Run: headless pygame with SDL's dummy video driver; simulated clock (each Clock.tick advances the game by its frame time, no real sleeping); random seed 0; keys injected as events and as key.get_pressed() state; no mouse input.
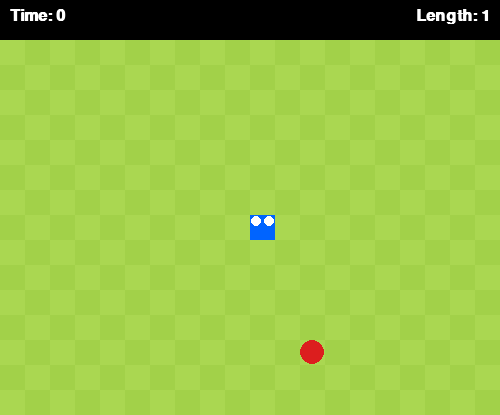
Frame 1 of 1 · flips 1–60 · no input

The pygame program that drew these frames:

import pygame, sys, time, random

# --- Config ---
TILE_SIZE = 25
GRID_WIDTH, GRID_HEIGHT = 20, 15
FPS = 10
HUD_HEIGHT = 40

# Colors
LIGHT_GREEN, DARK_GREEN = (170, 215, 81), (162, 209, 73)
BLUE, RED, WHITE, BLACK = (0, 100, 255), (220, 30, 30), (255, 255, 255), (0, 0, 0)
pygame.init()
FONT = pygame.font.SysFont("arial", 24, bold=True)

class SnakeGame:
    def __init__(self, w=GRID_WIDTH, h=GRID_HEIGHT):
        self.w, self.h = w, h
        self.screen = pygame.display.set_mode((w*TILE_SIZE, h*TILE_SIZE+HUD_HEIGHT))
        pygame.display.set_caption("Snake")
        self.clock = pygame.time.Clock()
        self.reset()

    def reset(self):
        self.direction = (1, 0)
        self.pending_direction = self.direction
        self.snake = [(self.w//2, self.h//2)]
        self.spawn_food()
        self.start_time = None
        self.running = False
        return self.snake

    def spawn_food(self):
        while True:
            fx, fy = random.randint(0,self.w-1), random.randint(0,self.h-1)
            if (fx,fy) not in self.snake:
                self.food = (fx,fy); break

    def change_direction(self, d):
        dx,dy=d; cur_dx,cur_dy=self.direction
        if (dx,dy)!=(-cur_dx,-cur_dy):
            self.pending_direction=d
            if not self.running: self.running, self.start_time=True,time.time()

    def update(self):
        if not self.running: return True
        self.direction=self.pending_direction
        head_x,head_y=self.snake[0]; dx,dy=self.direction
        new_head=(head_x+dx, head_y+dy)
        if (new_head[0]<0 or new_head[0]>=self.w or
            new_head[1]<0 or new_head[1]>=self.h or
            new_head in self.snake): return False
        self.snake.insert(0,new_head)
        if new_head==self.food: self.spawn_food()
        else: self.snake.pop()
        return True

    def render(self):
        # Background
        for y in range(self.h):
            for x in range(self.w):
                rect=(x*TILE_SIZE, y*TILE_SIZE+HUD_HEIGHT, TILE_SIZE, TILE_SIZE)
                pygame.draw.rect(self.screen, LIGHT_GREEN if (x+y)%2==0 else DARK_GREEN, rect)

        # HUD
        pygame.draw.rect(self.screen, BLACK, (0,0,self.w*TILE_SIZE,HUD_HEIGHT))
        elapsed=0 if self.start_time is None else int(time.time()-self.start_time)
        self.screen.blit(FONT.render(f"Time: {elapsed}",True,WHITE),(10,8))
        score=FONT.render(f"Length: {len(self.snake)}",True,WHITE)
        self.screen.blit(score,(self.w*TILE_SIZE-score.get_width()-10,8))

        # Snake
        for i,(x,y) in enumerate(self.snake):
            rect=(x*TILE_SIZE,y*TILE_SIZE+HUD_HEIGHT,TILE_SIZE,TILE_SIZE)
            pygame.draw.rect(self.screen,BLUE,rect)
            if i==0:
                eye_size=TILE_SIZE//5; off=TILE_SIZE//4
                pygame.draw.circle(self.screen,WHITE,(rect[0]+off,rect[1]+off),eye_size)
                pygame.draw.circle(self.screen,WHITE,(rect[0]+TILE_SIZE-off,rect[1]+off),eye_size)

        # Food
        fx,fy=self.food
        pygame.draw.circle(self.screen,RED,(fx*TILE_SIZE+TILE_SIZE//2,fy*TILE_SIZE+TILE_SIZE//2+HUD_HEIGHT),TILE_SIZE//2)

        pygame.display.flip(); self.clock.tick(FPS)

if __name__=="__main__":
    game=SnakeGame(); running=True
    while running:
        for e in pygame.event.get():
            if e.type==pygame.QUIT: pygame.quit(); sys.exit()
            elif e.type==pygame.KEYDOWN:
                if e.key in [pygame.K_LEFT,pygame.K_a]: game.change_direction((-1,0))
                if e.key in [pygame.K_RIGHT,pygame.K_d]: game.change_direction((1,0))
                if e.key in [pygame.K_UP,pygame.K_w]: game.change_direction((0,-1))
                if e.key in [pygame.K_DOWN,pygame.K_s]: game.change_direction((0,1))
        if not game.update(): print("Game Over! Len:",len(game.snake)); running=False
        else: game.render()
